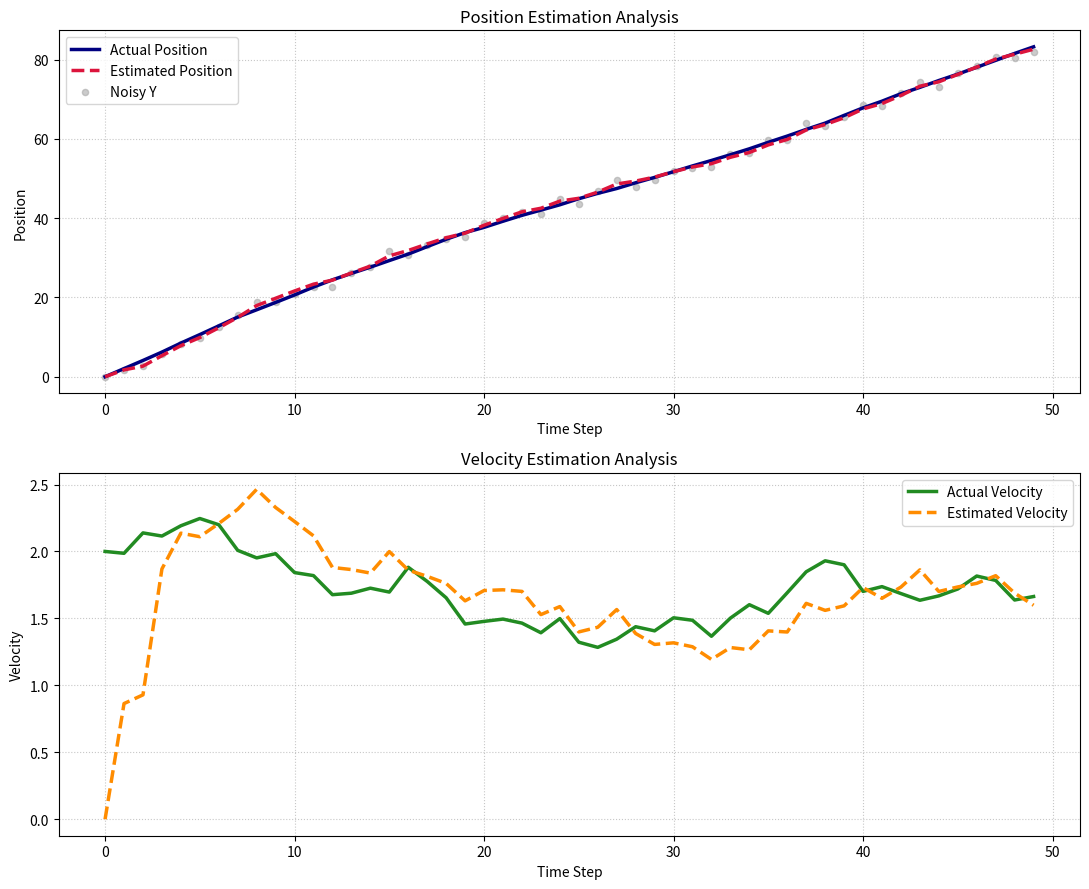

Reproduce this figure in Python.
import numpy as np
import matplotlib.pyplot as plt

np.random.seed(42)

delta_t = 1
sys_a = np.array([[1, delta_t], [0, 1]])
sys_c = np.array([[1, 0]])
sys_q = np.array([[0.01, 0], [0, 0.01]])
sys_r = np.array([[1.0]])
sys_i = np.eye(2)

steps = 50
t_arr = np.arange(steps)

real_x = np.zeros((2, steps))
meas_y = np.zeros(steps)

real_x[:, 0] = [0, 2]

for i in range(1, steps):
    w_noise = np.random.multivariate_normal([0, 0], sys_q)
    real_x[:, i] = sys_a @ real_x[:, i-1] + w_noise
    
v_noise = np.random.normal(0, np.sqrt(sys_r[0,0]), steps)

for i in range(steps):
    meas_y[i] = sys_c @ real_x[:, i] + v_noise[i]

est_x = np.zeros((2, steps))
est_x[:, 0] = [0, 0]
cov_p = np.array([[10, 0], [0, 10]])

for i in range(1, steps):
    x_pri = sys_a @ est_x[:, i-1]
    p_pri = sys_a @ cov_p @ sys_a.T + sys_q
    
    k_gain = p_pri @ sys_c.T @ np.linalg.inv(sys_c @ p_pri @ sys_c.T + sys_r)
    
    innov = np.array([meas_y[i]]) - sys_c @ x_pri
    est_x[:, i] = x_pri + k_gain @ innov
    cov_p = (sys_i - k_gain @ sys_c) @ p_pri

plt.figure(figsize=(11, 9))

plt.subplot(2, 1, 1)
plt.plot(t_arr, real_x[0, :], label='Actual Position', color='navy', linewidth=2.5)
plt.plot(t_arr, est_x[0, :], label='Estimated Position', color='crimson', linestyle='--', linewidth=2.5)
plt.scatter(t_arr, meas_y, label='Noisy Y', color='darkgray', s=20, alpha=0.6)
plt.title('Position Estimation Analysis')
plt.xlabel('Time Step')
plt.ylabel('Position')
plt.legend()
plt.grid(True, linestyle=':', alpha=0.7)

plt.subplot(2, 1, 2)
plt.plot(t_arr, real_x[1, :], label='Actual Velocity', color='forestgreen', linewidth=2.5)
plt.plot(t_arr, est_x[1, :], label='Estimated Velocity', color='darkorange', linestyle='--', linewidth=2.5)
plt.title('Velocity Estimation Analysis')
plt.xlabel('Time Step')
plt.ylabel('Velocity')
plt.legend()
plt.grid(True, linestyle=':', alpha=0.7)

plt.tight_layout()
plt.savefig('ex9.png', dpi=300, bbox_inches='tight')
plt.show()
